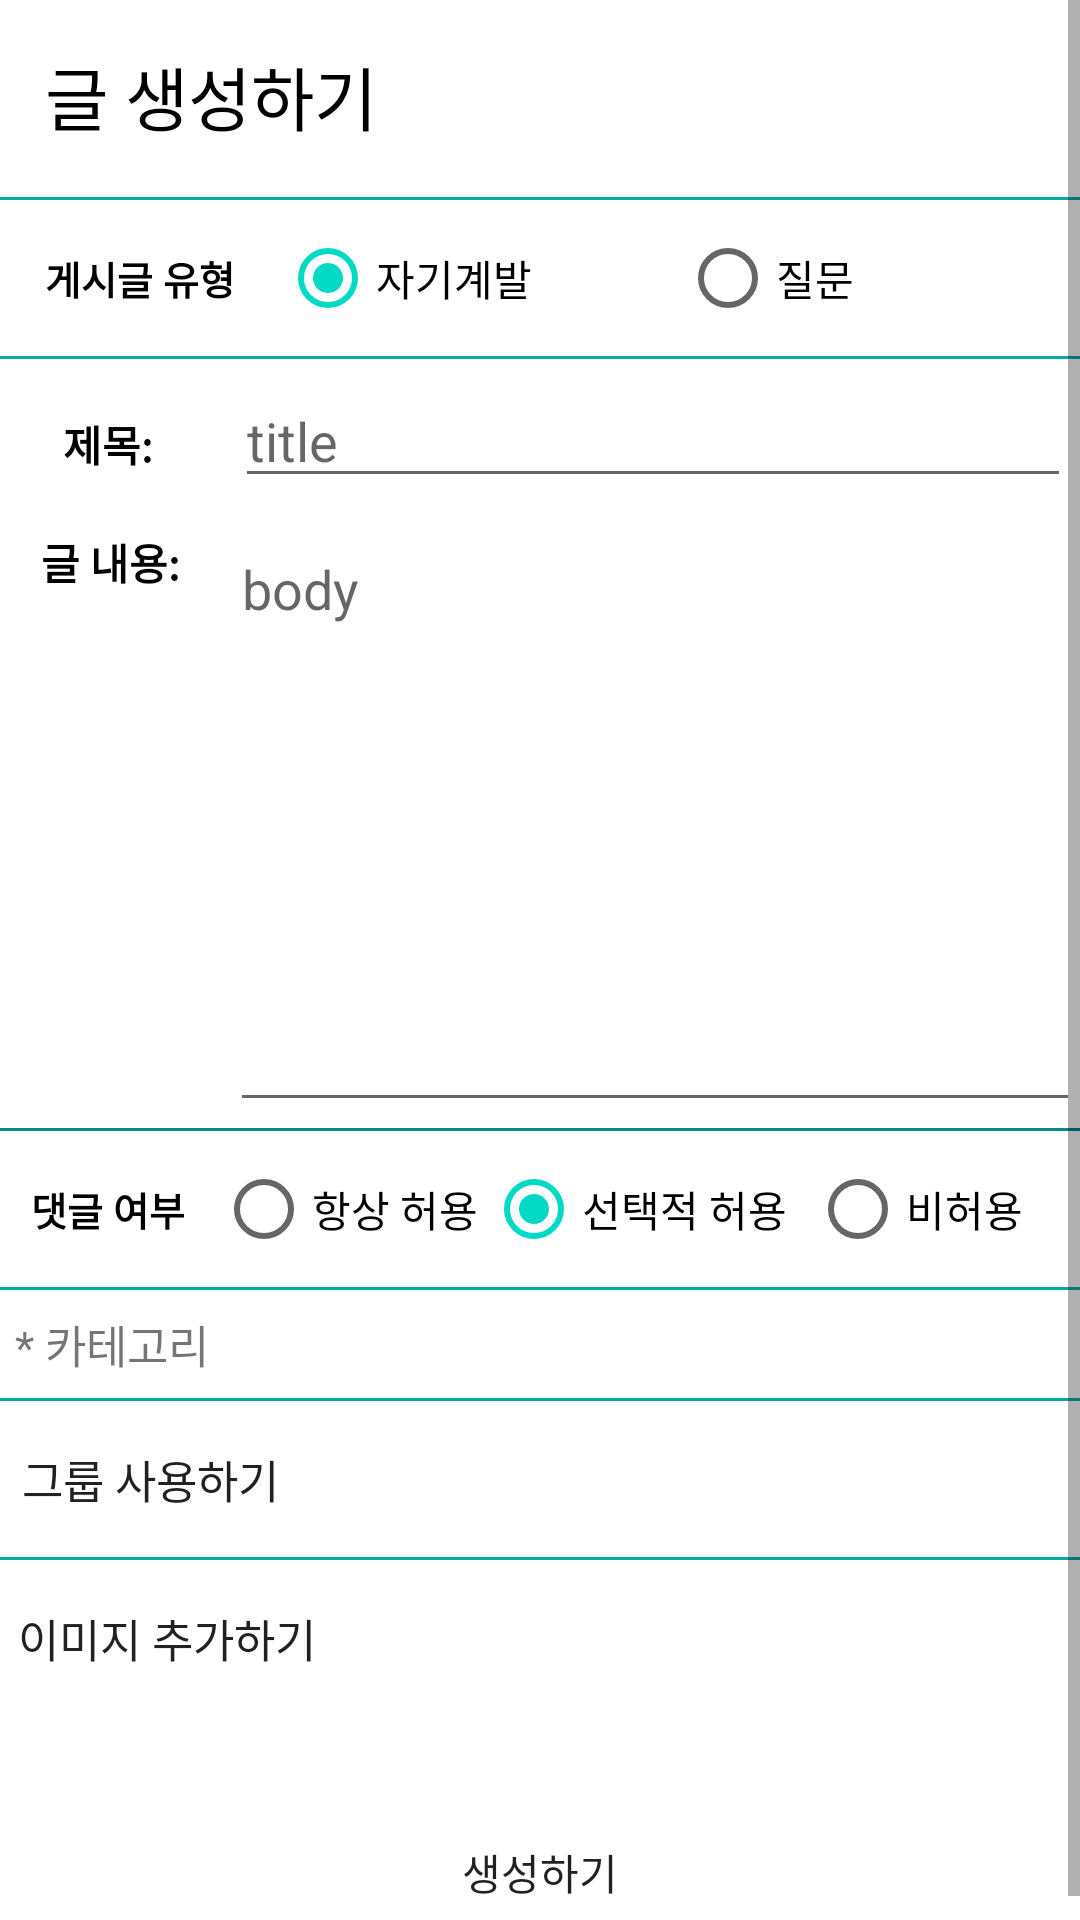

Reconstruct the res/layout file that produces this screen, plus the resources it refers to.
<!-- AndroidManifest.xml: application theme Theme.DUET -->
<!-- res/layout/activity_create_post.xml -->
<?xml version="1.0" encoding="utf-8"?>
<LinearLayout xmlns:android="http://schemas.android.com/apk/res/android"
    xmlns:app="http://schemas.android.com/apk/res-auto"
    xmlns:tools="http://schemas.android.com/tools"
    android:layout_width="match_parent"
    android:layout_height="match_parent"
    android:orientation="vertical"
    tools:context=".board.CreatePostActivity">

    <ScrollView
        android:layout_width="match_parent"
        android:layout_height="match_parent"
        android:fillViewport="true">

        <LinearLayout
            android:layout_width="match_parent"
            android:layout_height="match_parent"
            android:orientation="vertical">
            <TextView
                android:layout_width="wrap_content"
                android:layout_height="wrap_content"
                android:layout_margin="15dp"
                android:textColor="@color/black"
                android:textSize="23sp"
                android:text="글 생성하기"/>
            <View
                android:layout_width="match_parent"
                android:layout_height="1dp"
                android:background="@color/splash"
                android:layout_marginTop="2dp"
                android:layout_marginBottom="2dp"/>
            <RadioGroup
                android:id="@+id/post_type_radio_group"
                android:layout_width="match_parent"
                android:layout_height="wrap_content"
                android:orientation="horizontal">
                <TextView
                    android:layout_weight="0.7"
                    android:layout_width="0dp"
                    android:layout_height="match_parent"
                    android:gravity="center"
                    android:textColor="@color/black"
                    android:textStyle="bold"
                    android:textSize="13sp"
                    android:text="게시글 유형"/>
                <RadioButton
                    android:id="@+id/radio_activity"
                    android:text="자기계발"
                    android:layout_weight="1"
                    android:layout_width="0dp"
                    android:checked="true"
                    android:layout_height="wrap_content"/>
                <RadioButton
                    android:id="@+id/radio_question"
                    android:text="질문"
                    android:layout_weight="1"
                    android:layout_width="0dp"
                    android:layout_height="wrap_content"/>
            </RadioGroup>
            <View
                android:layout_width="match_parent"
                android:layout_height="1dp"
                android:background="@color/splash"
                android:layout_marginTop="2dp"
                android:layout_marginBottom="2dp"/>
            <LinearLayout
                android:layout_width="match_parent"
                android:layout_height="wrap_content"
                android:orientation="horizontal"
                >
                <TextView
                    android:layout_margin="3dp"
                    android:layout_width="0dp"
                    android:layout_weight="2"
                    android:layout_height="wrap_content"
                    android:textColor="@color/black"
                    android:gravity="center"
                    android:textStyle="bold"
                    android:text="제목: "/>
                <EditText
                    android:layout_margin="3dp"
                    android:id="@+id/input_title"
                    android:hint="title"
                    android:layout_width="0dp"
                    android:layout_weight="8"
                    android:layout_height="wrap_content"/>
            </LinearLayout>


            <LinearLayout
                android:layout_marginTop="5dp"
                android:layout_width="match_parent"
                android:layout_height="wrap_content"
                android:orientation="horizontal"
                >
                <TextView
                    android:layout_margin="3dp"
                    android:gravity="top|center_horizontal"
                    android:layout_width="0dp"
                    android:layout_weight="2"
                    android:layout_height="match_parent"
                    android:textColor="@color/black"
                    android:textStyle="bold"
                    android:text="글 내용: "/>
                <EditText
                    android:id="@+id/input_body"
                    android:hint="body"
                    android:gravity="top"
                    android:layout_width="0dp"
                    android:layout_weight="8"
                    android:layout_height="200dp"/>
            </LinearLayout>

            <LinearLayout
                android:layout_width="match_parent"
                android:layout_height="wrap_content"
                android:orientation="horizontal"
                android:visibility="gone"
                android:id="@+id/sub_point_layout"
                >
                <TextView
                    android:layout_width="wrap_content"
                    android:layout_height="wrap_content"
                    android:textColor="@color/black"
                    android:textStyle="bold"
                    android:text="차감할 포인트: "/>
                <EditText
                    android:id="@+id/input_alloc_point"
                    android:hint="point to subtract"
                    android:inputType="number"
                    android:layout_width="match_parent"
                    android:layout_height="wrap_content"/>
            </LinearLayout>
            <View
                android:layout_width="match_parent"
                android:layout_height="1dp"
                android:background="@color/teal_700"
                android:layout_marginTop="2dp"
                android:layout_marginBottom="2dp"/>
            <RadioGroup
                android:id="@+id/reply_range_radio_group"
                android:layout_width="match_parent"
                android:layout_height="wrap_content"
                android:orientation="horizontal">
                <TextView
                    android:layout_weight="0.8"
                    android:layout_width="0dp"
                    android:layout_height="match_parent"
                    android:gravity="center"
                    android:textColor="@color/black"
                    android:textStyle="bold"
                    android:textSize="13sp"
                    android:text="댓글 여부"/>
                <RadioButton
                    android:id="@+id/radio_always"
                    android:text="항상 허용"
                    android:layout_weight="1"
                    android:layout_width="0dp"
                    android:layout_height="wrap_content"/>
                <RadioButton
                    android:id="@+id/radio_optional"
                    android:checked="true"
                    android:text="선택적 허용"
                    android:layout_weight="1.2"
                    android:layout_width="0dp"
                    android:layout_height="wrap_content"/>
                <RadioButton
                    android:id="@+id/radio_never"
                    android:text="비허용"
                    android:layout_weight="1"
                    android:layout_width="0dp"
                    android:layout_height="wrap_content"/>
            </RadioGroup>
            <View
                android:layout_width="match_parent"
                android:layout_height="1dp"
                android:background="@color/splash"
                android:layout_marginTop="2dp"
                android:layout_marginBottom="2dp"/>
            <TextView
                android:layout_width="wrap_content"
                android:layout_height="wrap_content"
                android:textSize="15sp"
                android:layout_margin="5dp"
                android:text="* 카테고리"/>
            <ListView
                android:choiceMode="multipleChoice"
                android:id="@+id/category_list"
                android:layout_width="match_parent"
                android:layout_height="wrap_content"/>
            <View
                android:layout_width="match_parent"
                android:layout_height="1dp"
                android:background="@color/splash"
                android:layout_marginTop="2dp"
                android:layout_marginBottom="2dp"/>
            <Button
                android:id="@+id/create_group_btn"
                android:layout_width="wrap_content"
                android:layout_height="wrap_content"
                android:textSize="15dp"
                android:layout_marginLeft="6dp"
                android:background="@drawable/button_radius"
                android:text="그룹 사용하기"/>
            <View
                android:layout_width="match_parent"
                android:layout_height="1dp"
                android:background="@color/splash"
                android:layout_marginTop="2dp"
                android:layout_marginBottom="2dp"/>
            <LinearLayout
                android:layout_width="match_parent"
                android:layout_height="wrap_content"
                android:orientation="horizontal">
                <Button
                    android:textSize="15dp"
                    android:id="@+id/btn_add_image"
                    android:layout_width="wrap_content"
                    android:layout_height="wrap_content"
                    android:layout_marginLeft="6dp"
                    android:background="@drawable/button_radius"
                    android:text="이미지 추가하기"/>
            </LinearLayout>

            <LinearLayout
                android:padding="15dp"
                android:id="@+id/container"
                android:layout_width="match_parent"
                android:layout_height="wrap_content"
                android:orientation="vertical">
            </LinearLayout>

            <Button
                android:layout_width="match_parent"
                android:layout_height="wrap_content"
                android:text="생성하기"
                android:background="@drawable/button_radius"
                android:id="@+id/upload_post_btn"/>

        </LinearLayout>

    </ScrollView>

</LinearLayout>
<!-- resources referenced by this layout -->
<resources>
  <color name="black">#FF000000</color>
  <color name="splash">#04ADA1</color>
  <color name="teal_700">#FF018786</color>
  <!-- drawable button_radius (drawable) -->
  <?xml version="1.0" encoding="utf-8"?>
  <shape xmlns:android="http://schemas.android.com/apk/res/android"
      android:shape="rectangle">
      <corners
          android:bottomLeftRadius="100dp"
          android:bottomRightRadius="100dp"
          android:topLeftRadius="100dp"
          android:topRightRadius="100dp"></corners>
  </shape>
  <style name="Theme.DUET" parent="Theme.MaterialComponents.DayNight.DarkActionBar">
          
          <item name="colorPrimary">@color/splash</item>
          <item name="colorPrimaryVariant">@color/purple_700</item>
          <item name="colorOnPrimary">@color/white</item>
          
          <item name="colorSecondary">@color/teal_200</item>
          <item name="colorSecondaryVariant">@color/teal_700</item>
          <item name="colorOnSecondary">@color/black</item>
          
          <item name="android:statusBarColor" tools:targetApi="l">?attr/colorPrimaryVariant</item>
          
          <item name="windowActionBar">false</item>
          <item name="windowNoTitle">true</item>
      </style>
  <color name="purple_700">#FF3700B3</color>
  <color name="white">#FFFFFFFF</color>
  <color name="teal_200">#FF03DAC5</color>
</resources>
